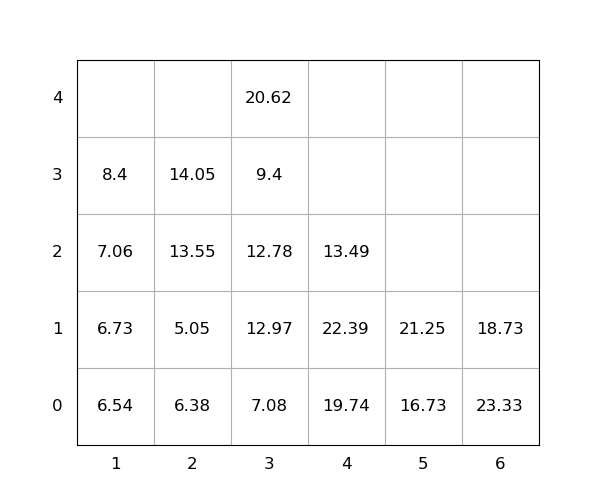

Source data for this figure (header and first rows):
idx, loc_x, loc_y, loc_z, weight, seq, emerg, reloc, size(ft)
1, 4, 0, 0, 19.74, 1, 0, 1.0, 20
2, 3, 0, 0, 7.08, 2, 0, 1.0, 20
3, 3, 0, 1, 12.97, 3, 0, 1.0, 20
4, 3, 0, 2, 12.78, 4, 0, 1.0, 20
5, 3, 0, 3, 9.4, 5, 0, 1.0, 20
6, 1, 0, 0, 6.54, 6, 0, 1.0, 20
7, 2, 0, 0, 6.38, 7, 0, 1.0, 20
8, 2, 0, 1, 5.05, 8, 0, 1.0, 20
9, 4, 0, 1, 22.39, 9, 0, 1.0, 20
10, 2, 0, 2, 13.55, 10, 0, 1.0, 20
11, 5, 0, 0, 16.73, 11, 0, 0, 20
12, 4, 0, 2, 13.49, 12, 0, 1.0, 20
13, 6, 0, 0, 23.33, 13, 0, 1.0, 20
14, 1, 0, 1, 6.73, 14, 0, 1.0, 20
15, 2, 0, 3, 14.05, 15, 0, 1.0, 20
16, 1, 0, 2, 7.06, 16, 0, 1.0, 20
17, 5, 0, 1, 21.25, 17, 0, 0, 20
18, 1, 0, 3, 8.4, 18, 0, 1.0, 20
19, 3, 0, 4, 20.62, 19, 0, 1.0, 20
20, 6, 0, 1, 18.73, 20, 0, 1.0, 20
